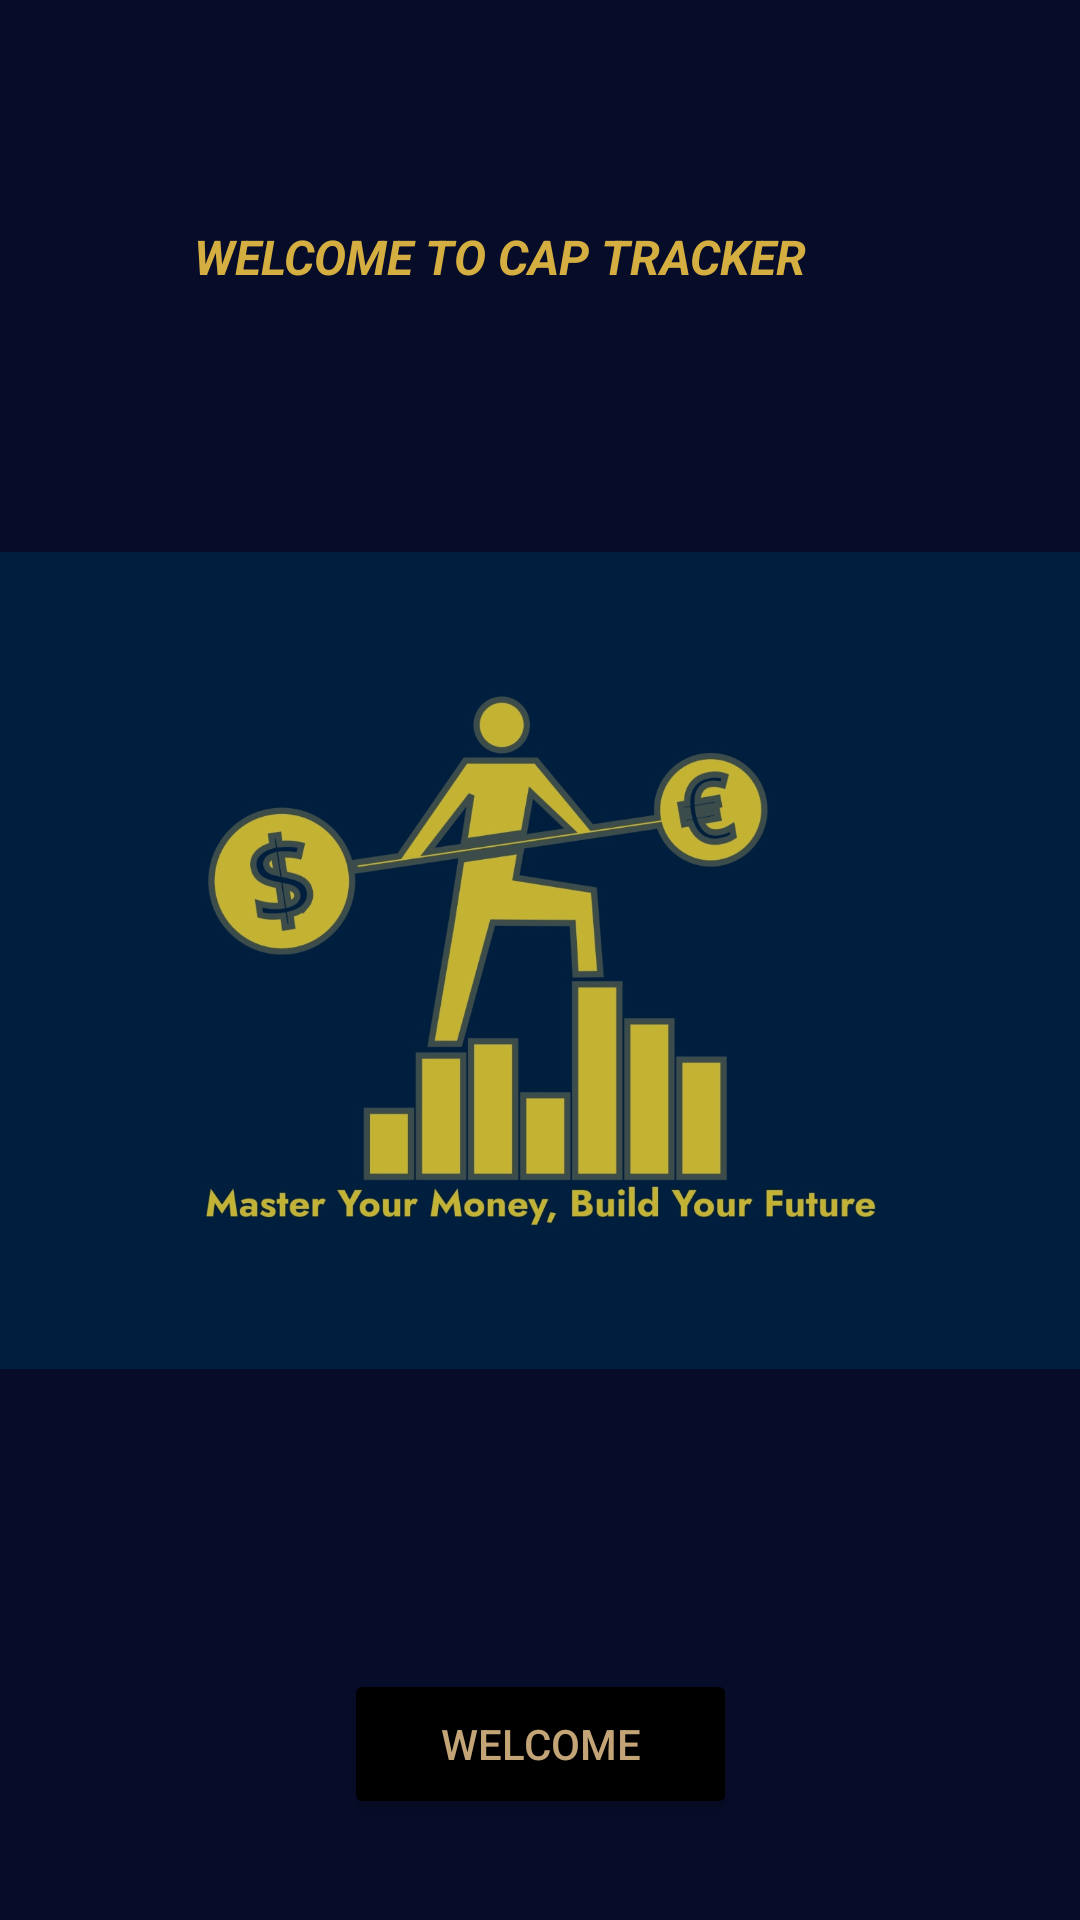

Android layout source for this screen:
<!-- AndroidManifest.xml: application theme Theme.BudgetFuture -->
<!-- res/layout/landing.xml -->
<?xml version="1.0" encoding="utf-8"?>
<androidx.constraintlayout.widget.ConstraintLayout xmlns:android="http://schemas.android.com/apk/res/android"
    xmlns:app="http://schemas.android.com/apk/res-auto"
    xmlns:tools="http://schemas.android.com/tools"
    android:layout_width="match_parent"
    android:layout_height="match_parent"
    android:background="#070C29"
    tools:context=".landing">

    <ImageView
        android:id="@+id/imageView"
        android:layout_width="363dp"
        android:layout_height="625dp"
        android:background="#070C29"
        android:src="@drawable/logo"
        app:layout_constraintBottom_toBottomOf="parent"
        app:layout_constraintEnd_toEndOf="parent"
        app:layout_constraintStart_toStartOf="parent"
        app:layout_constraintTop_toTopOf="parent" />

    <TextView
        android:id="@+id/textView"
        android:layout_width="230dp"
        android:layout_height="38dp"
        android:layout_marginBottom="520dp"
        android:text="WELCOME TO CAP TRACKER"
        android:textColor="#EEE3BA42"
        android:textSize="16sp"
        android:textStyle="bold|italic"
        app:layout_constraintBottom_toBottomOf="@+id/imageView"
        app:layout_constraintEnd_toEndOf="parent"
        app:layout_constraintHorizontal_bias="0.497"
        app:layout_constraintStart_toStartOf="parent" />

    <Button
        android:id="@+id/welcomebtn"
        android:layout_width="131dp"
        android:layout_height="50dp"
        android:backgroundTint="@color/black"
        android:text="@string/welcome"
        android:textColor="#C3A476"
        android:textColorHighlight="#CD1616"
        android:textColorLink="#931B1B"
        app:layout_constraintBottom_toBottomOf="@+id/imageView"
        app:layout_constraintEnd_toEndOf="@+id/imageView"
        app:layout_constraintStart_toStartOf="@+id/imageView"
        app:layout_constraintTop_toBottomOf="@+id/textView"
        app:layout_constraintVertical_bias="0.944" />
</androidx.constraintlayout.widget.ConstraintLayout>
<!-- resources referenced by this layout -->
<resources>
  <color name="black">#FF000000</color>
  <!-- drawable logo: jpg bitmap (drawable, 124844 bytes) -->
  <string name="welcome">WELCOME</string>
  <style name="Theme.BudgetFuture" parent="Base.Theme.BudgetFuture" />
  <style name="Base.Theme.BudgetFuture" parent="Theme.Material3.DayNight.NoActionBar">
          
          
      </style>
</resources>
